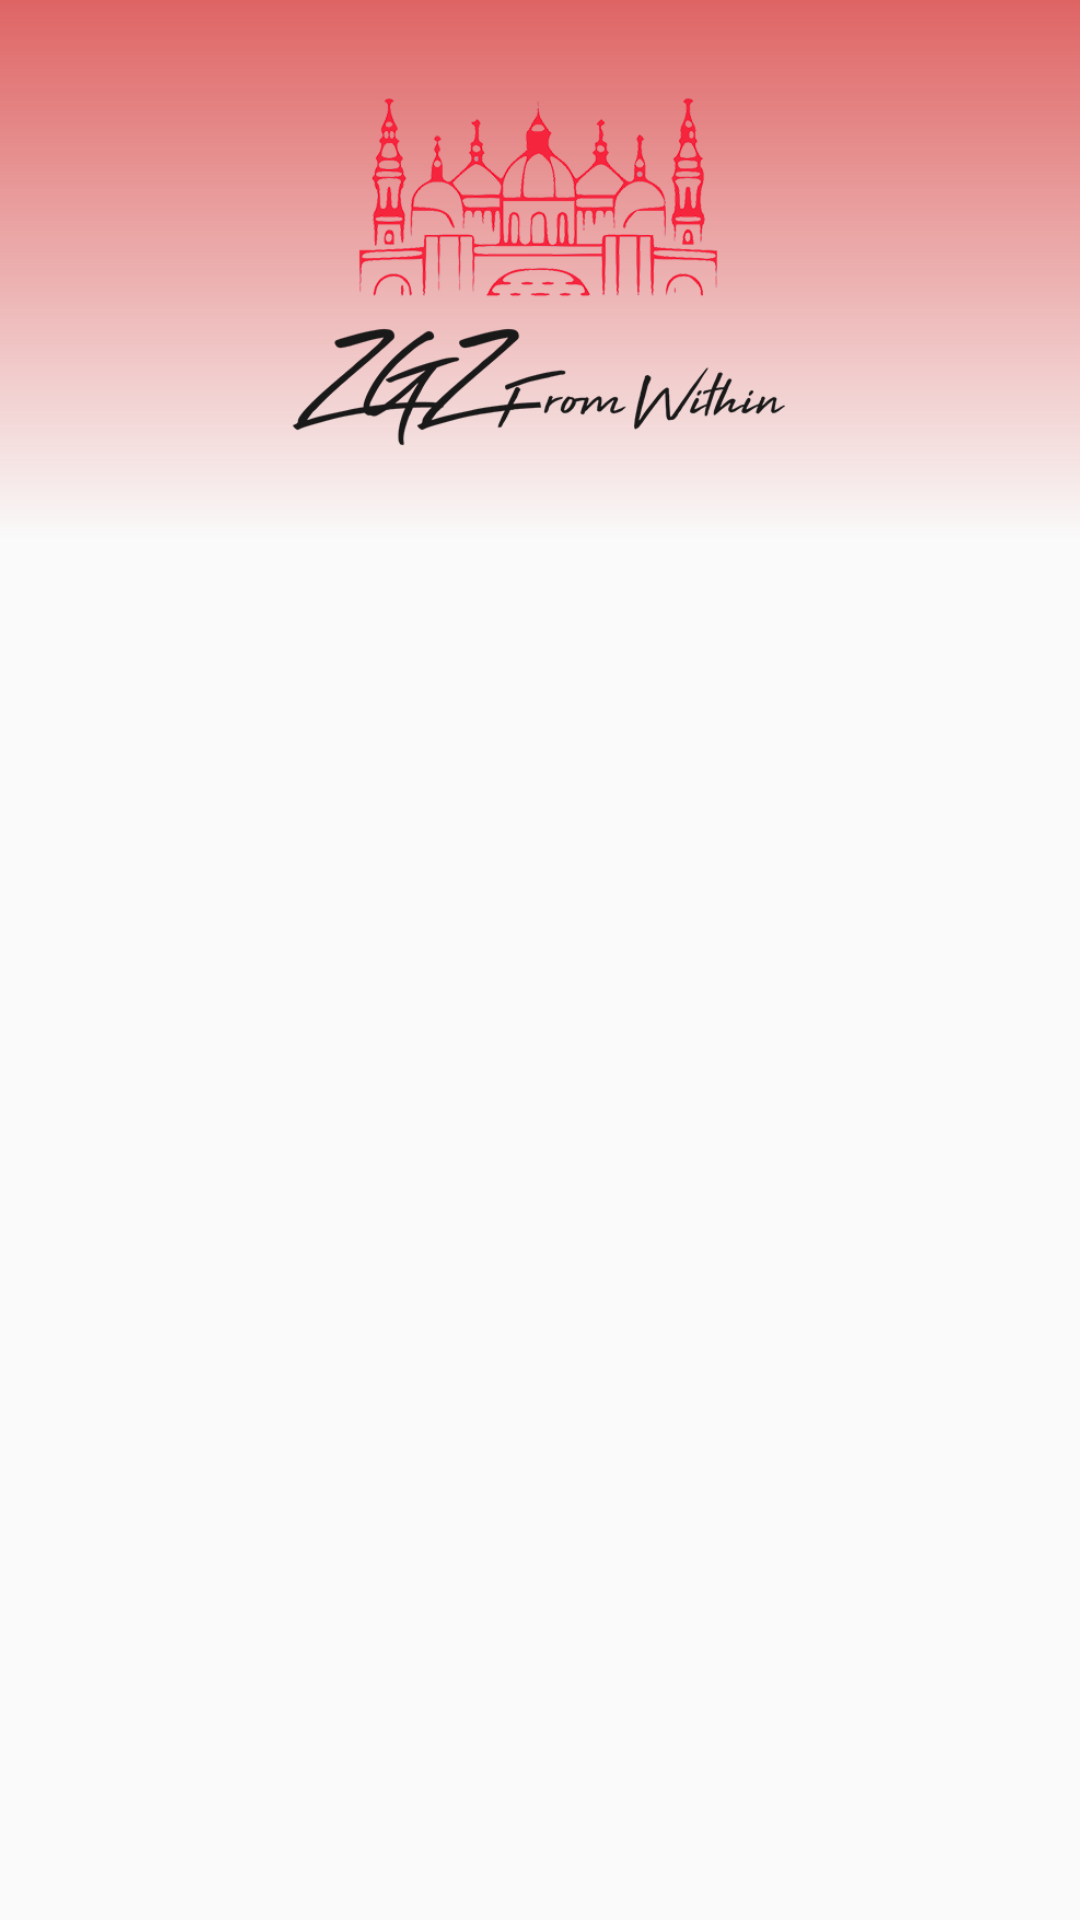

This screen was rendered from an Android layout file. Write that file and the resources it references.
<!-- AndroidManifest.xml: application theme AppTheme -->
<!-- res/layout/activity_list_monuments.xml -->
<?xml version="1.0" encoding="utf-8"?>
<android.support.design.widget.CoordinatorLayout xmlns:android="http://schemas.android.com/apk/res/android"
    xmlns:app="http://schemas.android.com/apk/res-auto"
    xmlns:tools="http://schemas.android.com/tools"
    android:layout_width="match_parent"
    android:layout_height="match_parent"
    android:fitsSystemWindows="true"
    tools:context=".view.activity.ListMonumentsActivity">

    <android.support.design.widget.AppBarLayout
        android:id="@+id/app_bar"
        android:layout_width="match_parent"
        android:layout_height="@dimen/app_bar_height"
        android:background="@drawable/bg_home"
        android:fitsSystemWindows="true">

        <android.support.design.widget.CollapsingToolbarLayout
            android:id="@+id/toolbar_layout"
            android:layout_width="match_parent"
            android:layout_height="match_parent"
            android:fitsSystemWindows="true"
            app:layout_scrollFlags="scroll|exitUntilCollapsed"
            app:titleEnabled="false">

            <ImageView
                android:layout_width="wrap_content"
                android:layout_height="140dp"
                android:layout_gravity="center"
                android:fitsSystemWindows="true"
                android:padding="@dimen/space_medium"
                android:scaleType="fitCenter"
                android:src="@drawable/logo_action_bar"
                app:layout_collapseMode="parallax"
                app:layout_collapseParallaxMultiplier="0.23" />

            <android.support.v7.widget.Toolbar
                android:id="@+id/toolbar"
                android:layout_width="match_parent"
                android:layout_height="?attr/actionBarSize"
                app:layout_collapseMode="pin" />

        </android.support.design.widget.CollapsingToolbarLayout>

    </android.support.design.widget.AppBarLayout>

    <include layout="@layout/list_monuments" />

</android.support.design.widget.CoordinatorLayout>
<!-- res/layout/list_monuments.xml (included above) -->
<?xml version="1.0" encoding="utf-8"?>
<RelativeLayout xmlns:android="http://schemas.android.com/apk/res/android"
    xmlns:app="http://schemas.android.com/apk/res-auto"
    xmlns:tools="http://schemas.android.com/tools"
    android:layout_width="match_parent"
    android:layout_height="match_parent"
    app:layout_behavior="@string/appbar_scrolling_view_behavior"
    tools:context=".view.activity.ListMonumentsActivity"
    tools:showIn="@layout/activity_list_monuments">

    <android.support.v7.widget.RecyclerView
        android:id="@+id/recyclerViewMonuments"
        android:layout_width="match_parent"
        android:layout_height="match_parent"
        android:layout_above="@+id/progressBarListMonuments"
        android:visibility="gone"></android.support.v7.widget.RecyclerView>

    <ProgressBar
        android:id="@+id/progressBarListMonuments"
        android:layout_width="wrap_content"
        android:layout_height="wrap_content"
        android:layout_alignParentBottom="true"
        android:layout_centerHorizontal="true"
        android:elevation="5dp"
        android:visibility="gone" />

    <ProgressBar
        android:id="@+id/progressBarLoading"
        android:layout_width="wrap_content"
        android:layout_height="wrap_content"
        android:layout_centerInParent="true"
        android:elevation="5dp"
        android:visibility="gone" />
</RelativeLayout>
<!-- resources referenced by this layout -->
<resources>
  <dimen name="app_bar_height">180dp</dimen>
  <dimen name="space_medium">8dp</dimen>
  <!-- drawable bg_home (drawable) -->
  <?xml version="1.0" encoding="utf-8"?>
  <shape xmlns:android="http://schemas.android.com/apk/res/android">
      <gradient
          android:angle="270"
          android:dither="true"
          android:endColor="#00cc0000"
          android:startColor="#99cc0000" />
  </shape>
  <!-- drawable logo_action_bar: png bitmap (drawable, 126354 bytes) -->
  <style name="AppTheme" parent="Theme.AppCompat.Light.DarkActionBar">
          
          <item name="colorPrimary">@color/colorPrimary</item>
          <item name="colorPrimaryDark">@color/colorPrimaryDark</item>
          <item name="colorAccent">@color/colorAccent</item>
      </style>
  <color name="colorPrimary">#3F51B5</color>
  <color name="colorPrimaryDark">#303F9F</color>
  <color name="colorAccent">#FF4081</color>
</resources>
